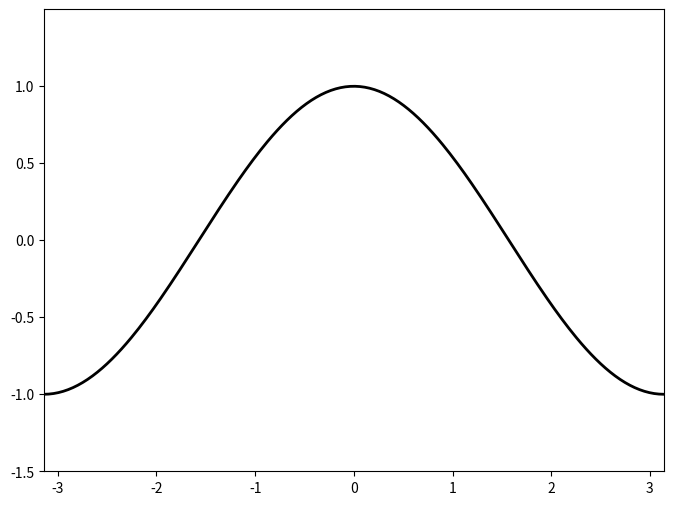

This figure's Python source:
# -*- coding: utf-8 -*-
# =======================================================
# 2017/06/18
# 画正弦曲线小练习
# =======================================================
import matplotlib.pyplot as plt
import numpy as np

# Data to be represented
X = np.linspace(-np.pi, +np.pi, 256)
# Y = np.sin(X)
Y = np.cos(X)

# Actual plotting
fig = plt.figure(figsize=(8, 6), dpi=100)
axes = plt.subplot(111)
axes.plot(X, Y, color='black', linewidth=2, linestyle="-")
axes.set_xlim(X.min(), X.max())
axes.set_ylim(-0.5+Y.min(), 0.5+Y.max())

plt.show()
